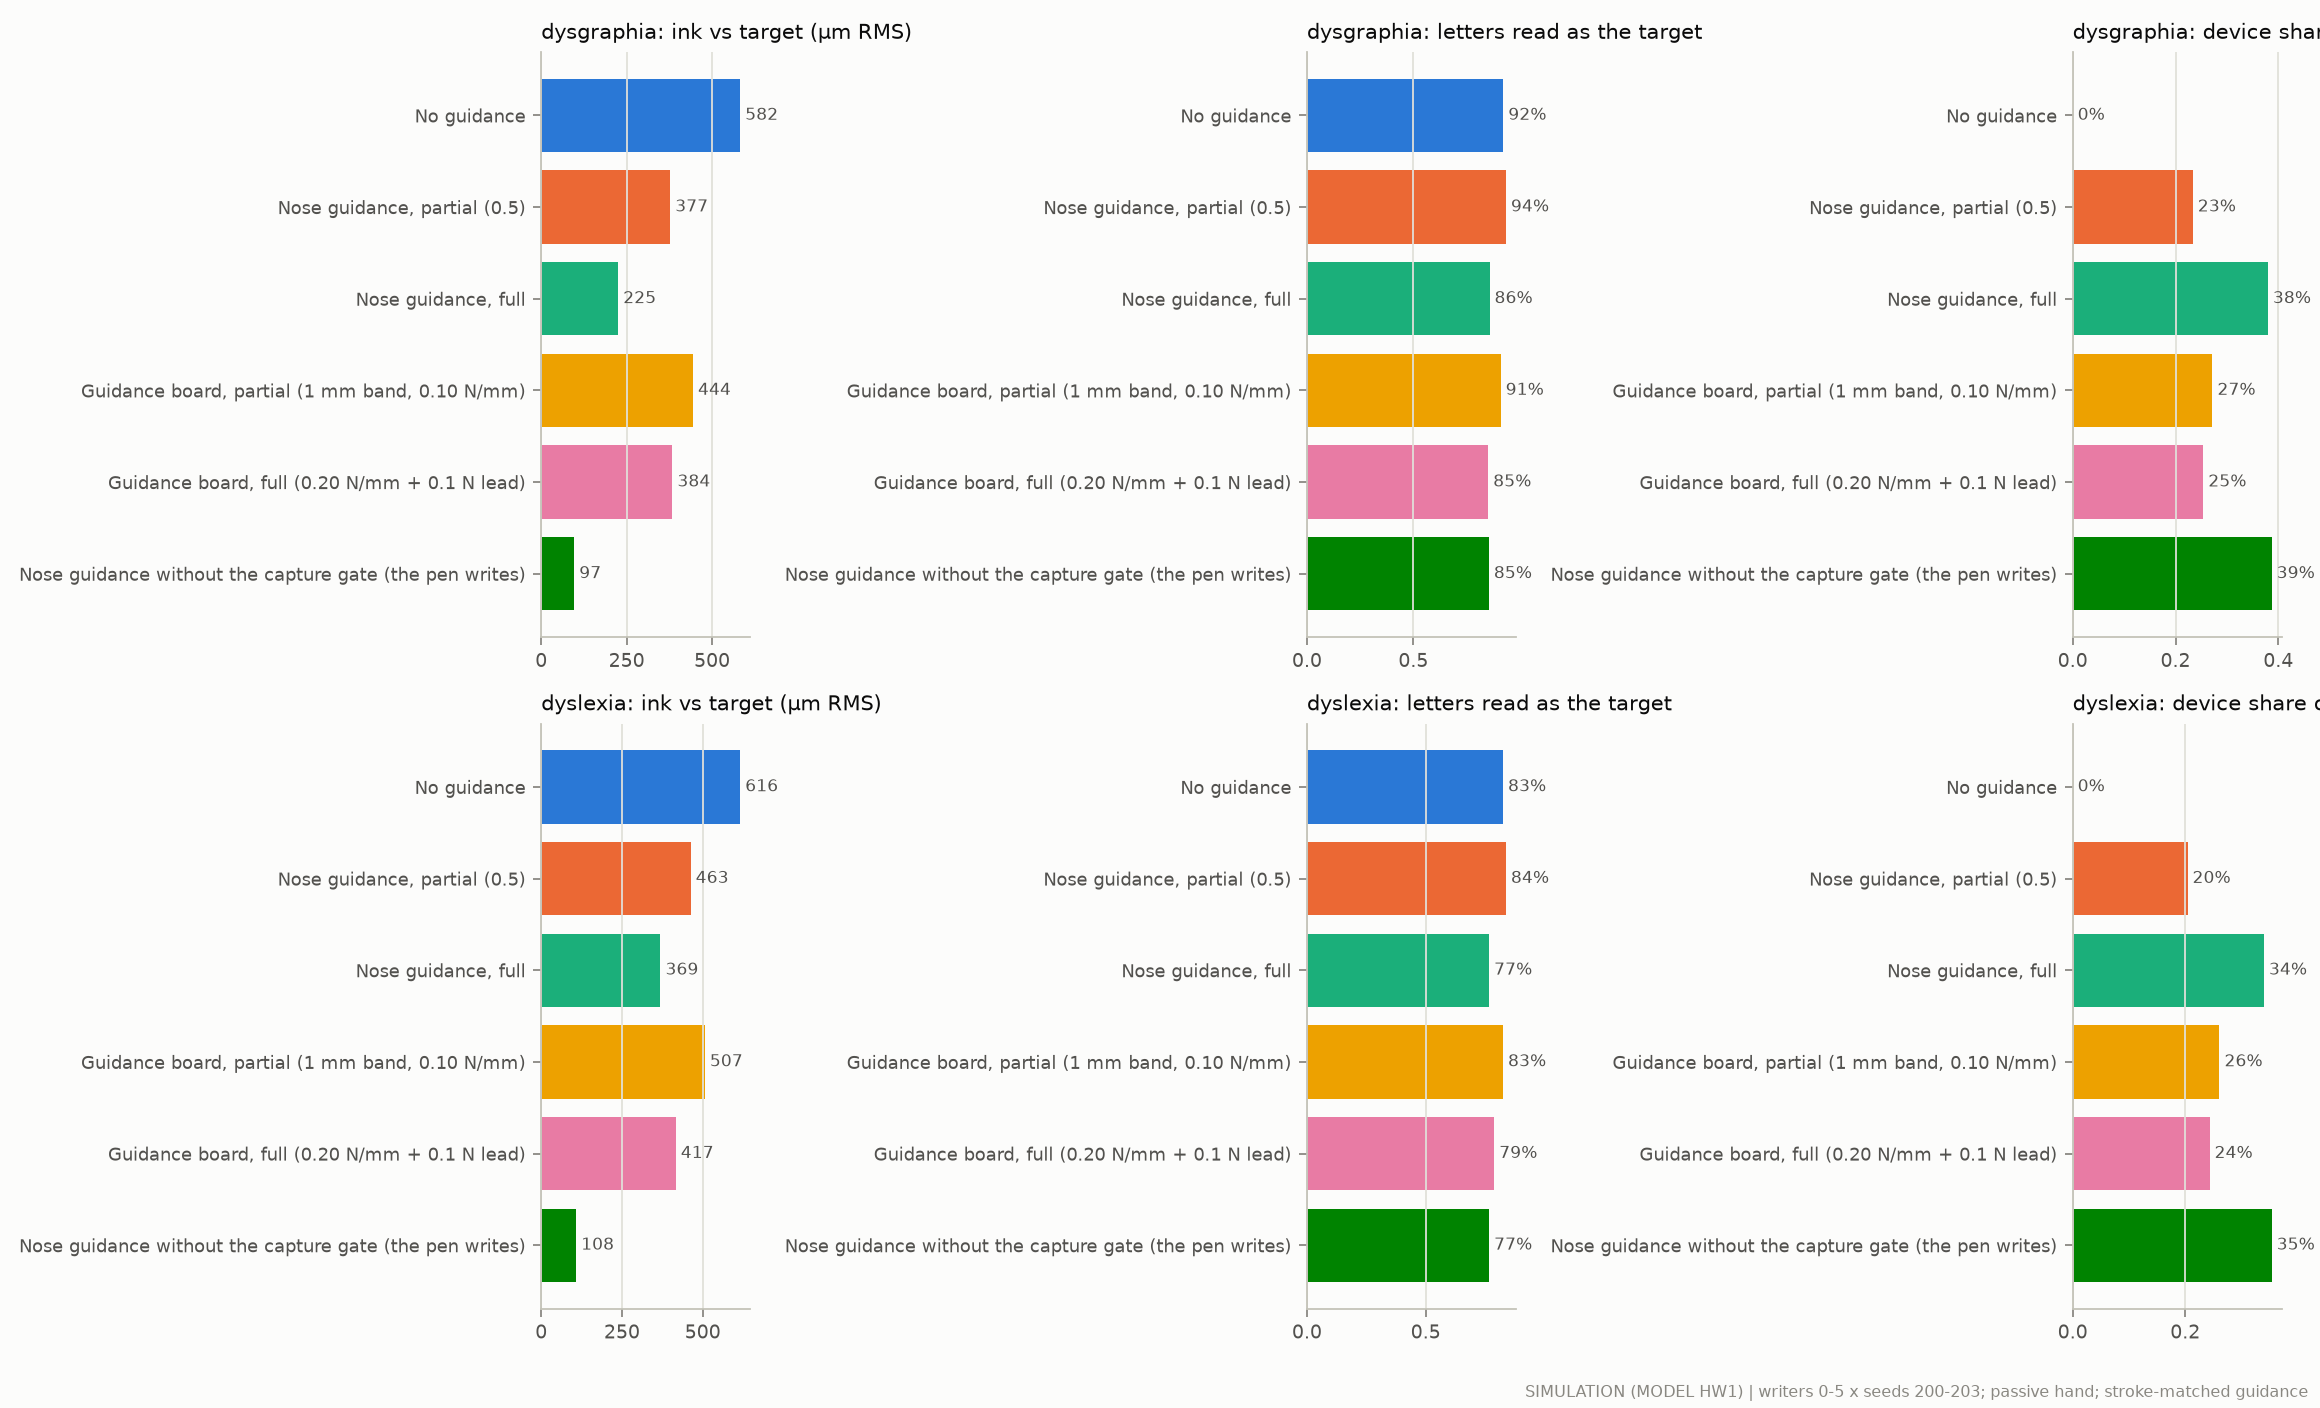

The table this chart was drawn from, first rows:
panel, label, value
dysgraphia: ink vs target (µm RMS), No guidance, 582.4
dysgraphia: ink vs target (µm RMS), Nose guidance, partial (0.5), 377.4
dysgraphia: ink vs target (µm RMS), Nose guidance, full, 225.3
dysgraphia: ink vs target (µm RMS), Guidance board, partial (1 mm band, 0.10…, 444.1
dysgraphia: ink vs target (µm RMS), Guidance board, full (0.20 N/mm + 0.1 N …, 383.9
dysgraphia: ink vs target (µm RMS), Nose guidance without the capture gate (…, 96.71
dysgraphia: letters read as the target, No guidance, 0.9228
dysgraphia: letters read as the target, Nose guidance, partial (0.5), 0.9352
dysgraphia: letters read as the target, Nose guidance, full, 0.858
dysgraphia: letters read as the target, Guidance board, partial (1 mm band, 0.10…, 0.9105
dysgraphia: letters read as the target, Guidance board, full (0.20 N/mm + 0.1 N …, 0.8519
dysgraphia: letters read as the target, Nose guidance without the capture gate (…, 0.8549
dysgraphia: device share of the ink moti…, No guidance, 0.0
dysgraphia: device share of the ink moti…, Nose guidance, partial (0.5), 0.2337
dysgraphia: device share of the ink moti…, Nose guidance, full, 0.3797
dysgraphia: device share of the ink moti…, Guidance board, partial (1 mm band, 0.10…, 0.2718
dysgraphia: device share of the ink moti…, Guidance board, full (0.20 N/mm + 0.1 N …, 0.2541
dysgraphia: device share of the ink moti…, Nose guidance without the capture gate (…, 0.3871
dyslexia: ink vs target (µm RMS), No guidance, 616.1
dyslexia: ink vs target (µm RMS), Nose guidance, partial (0.5), 462.8
dyslexia: ink vs target (µm RMS), Nose guidance, full, 369.2
dyslexia: ink vs target (µm RMS), Guidance board, partial (1 mm band, 0.10…, 506.7
dyslexia: ink vs target (µm RMS), Guidance board, full (0.20 N/mm + 0.1 N …, 416.7
dyslexia: ink vs target (µm RMS), Nose guidance without the capture gate (…, 108.1
dyslexia: letters read as the target, No guidance, 0.8256
dyslexia: letters read as the target, Nose guidance, partial (0.5), 0.838
dyslexia: letters read as the target, Nose guidance, full, 0.767
dyslexia: letters read as the target, Guidance board, partial (1 mm band, 0.10…, 0.8256
dyslexia: letters read as the target, Guidance board, full (0.20 N/mm + 0.1 N …, 0.7886
dyslexia: letters read as the target, Nose guidance without the capture gate (…, 0.767
dyslexia: device share of the ink motion, No guidance, 0.0
dyslexia: device share of the ink motion, Nose guidance, partial (0.5), 0.204
dyslexia: device share of the ink motion, Nose guidance, full, 0.3398
dyslexia: device share of the ink motion, Guidance board, partial (1 mm band, 0.10…, 0.2608
dyslexia: device share of the ink motion, Guidance board, full (0.20 N/mm + 0.1 N …, 0.2432
dyslexia: device share of the ink motion, Nose guidance without the capture gate (…, 0.3536
